Run: headless pygame with SDL's dummy video driver; simulated clock (each Clock.tick advances the game by its frame time, no real sleeping); random seed 0; keys injected as events and as key.get_pressed() state; no mouse input.
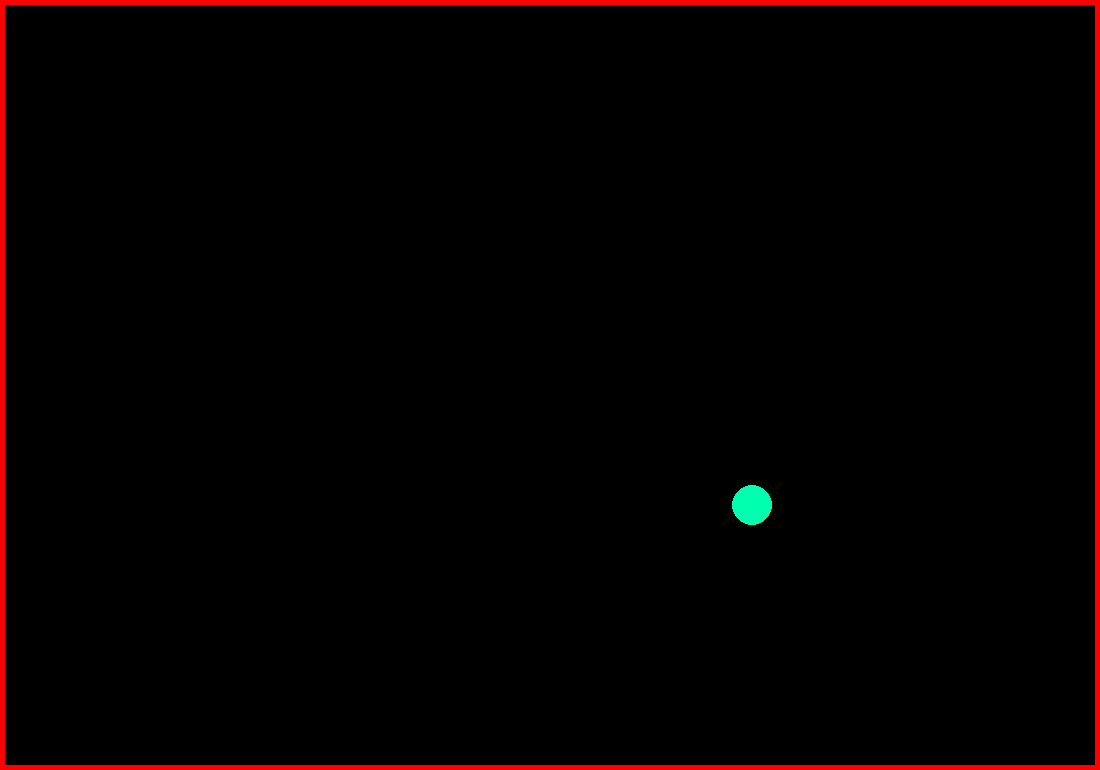
Frame 1 of 4 · flips 1–60 · no input
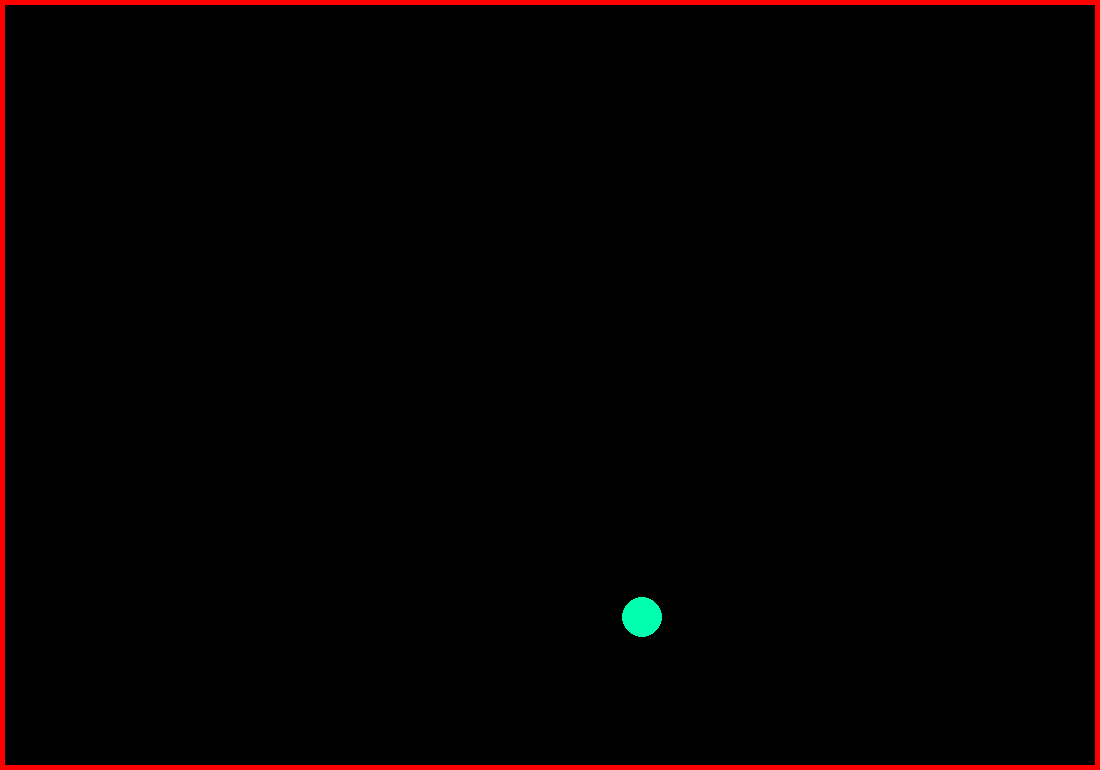
Frame 2 of 4 · flips 61–180 · tapped SPACE, RETURN · held RIGHT (→), D
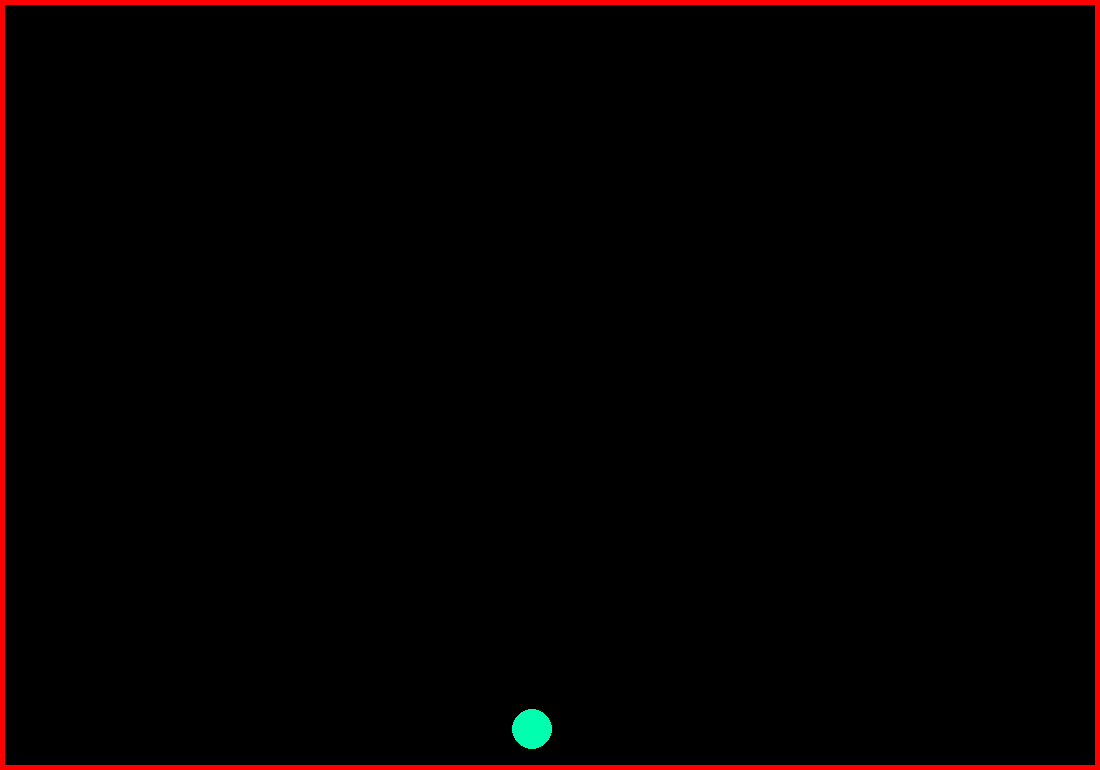
Frame 3 of 4 · flips 181–300 · held DOWN (↓), S
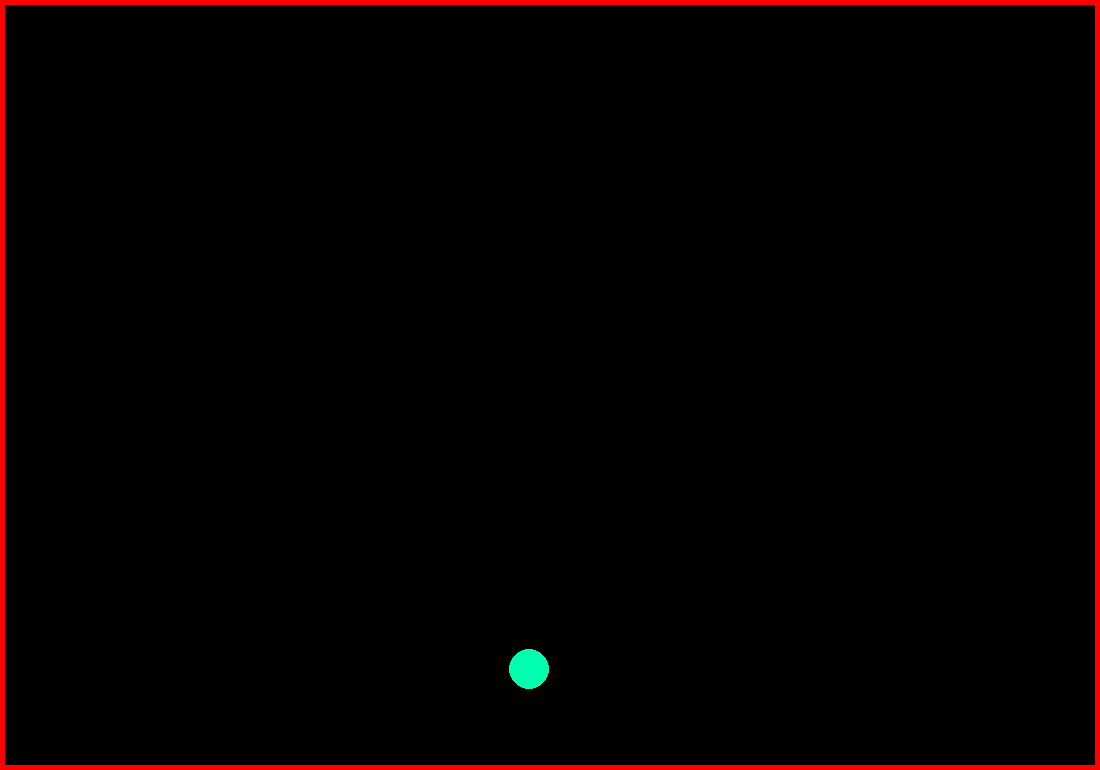
Frame 4 of 4 · flips 301–420 · held LEFT (←), A, UP (↑), W

The pygame program that drew these frames:

# Import the necessary libraries
import pygame # For creating the graphical interface
import random # For generating random numbers
import math # For mathematical operations

# Set up the window
pygame.init() # Initialize pygame module
WINDOW_SIZE = (1100, 770) # Set the dimensions of the window
screen = pygame.display.set_mode(WINDOW_SIZE) # Create the window

# Set up the parameters for the simulation
NUM_PARTICLES = 1 # Number of particles to simulate
PARTICLE_SIZE = 2 # Size of the particles
PARTICLE_COLOR = (255, 255, 255) # Color of the particles
BOUNDARY_THICKNESS = 5 # Thickness of the boundary
BOUNDARY_COLOR = (255, 0, 0) # Color of the boundary
SIZE = 20 # Size of the ball
BALLS_COLOR = (0, 255, 175) # Color of the ball

# Define a Particle class
class Particle:
    def __init__(self):
        self.x = random.randint(SIZE, WINDOW_SIZE[0]-SIZE) # Initialize x-coordinate randomly within the screen boundaries
        self.y = random.randint(SIZE, WINDOW_SIZE[1]-SIZE) # Initialize y-coordinate randomly within the screen boundaries
        self.vx = random.uniform(-1, 1) # Initialize the velocity in x-direction randomly
        self.vy = random.uniform(-1, 1) # Initialize the velocity in y-direction randomly

    def move(self):
        self.x += self.vx # Update the x-coordinate by adding the velocity in x-direction
        self.y += self.vy # Update the y-coordinate by adding the velocity in y-direction

        # Bounce off the edges of the screen
        if self.x < SIZE or self.x > WINDOW_SIZE[0]-SIZE: # If the particle hits the left or right edge of the screen
            self.vx = random.uniform(0.1, 1) if self.vx < 0 else random.uniform(-1, -0.1) # Reverse the velocity in x-direction
            self.vy = random.uniform(0.1, 1) if self.vy < 0 else random.uniform(-1, -0.1) # Randomly change the velocity in y-direction

        if self.y < SIZE or self.y > WINDOW_SIZE[1]-SIZE: # If the particle hits the top or bottom edge of the screen
            self.vy = random.uniform(0.1, 1) if self.vy < 0 else random.uniform(-1, -0.1) # Reverse the velocity in y-direction
            self.vx = random.uniform(0.1, 1) if self.vx < 0 else random.uniform(-1, -0.1) # Randomly change the velocity in x-direction

    def draw(self):
        pygame.draw.circle(screen, BALLS_COLOR, (int(self.x), int(self.y)), SIZE) # Draw the particle as a circle

# Create the particles
particles = [Particle() for _ in range(NUM_PARTICLES)] # Create a list of particles using the Particle class

# Start the simulation loop
running = True
while running:
    for event in pygame.event.get():
        if event.type == pygame.QUIT:
            running = False

    
    # Move and draw the particles
    screen.fill((0, 0, 0))  # Fill the screen with black

    # Draw the boundaries
    pygame.draw.rect(screen, BOUNDARY_COLOR, (0, 0, WINDOW_SIZE[0], BOUNDARY_THICKNESS)) # Top boundary
    pygame.draw.rect(screen, BOUNDARY_COLOR, (0, 0, BOUNDARY_THICKNESS, WINDOW_SIZE[1])) # Left boundary
    pygame.draw.rect(screen, BOUNDARY_COLOR, (0, WINDOW_SIZE[1]-BOUNDARY_THICKNESS, WINDOW_SIZE[0], BOUNDARY_THICKNESS)) # Bottom boundary
    pygame.draw.rect(screen, BOUNDARY_COLOR, (WINDOW_SIZE[0]-BOUNDARY_THICKNESS, 0, BOUNDARY_THICKNESS, WINDOW_SIZE[1])) # Right boundary

    # Draw the particles
    for particle in particles:
        particle.move()  # Update the position of the particle
        particle.draw()  # Draw the particle on the screen

    pygame.display.flip()  # Update the screen
pygame.quit()
